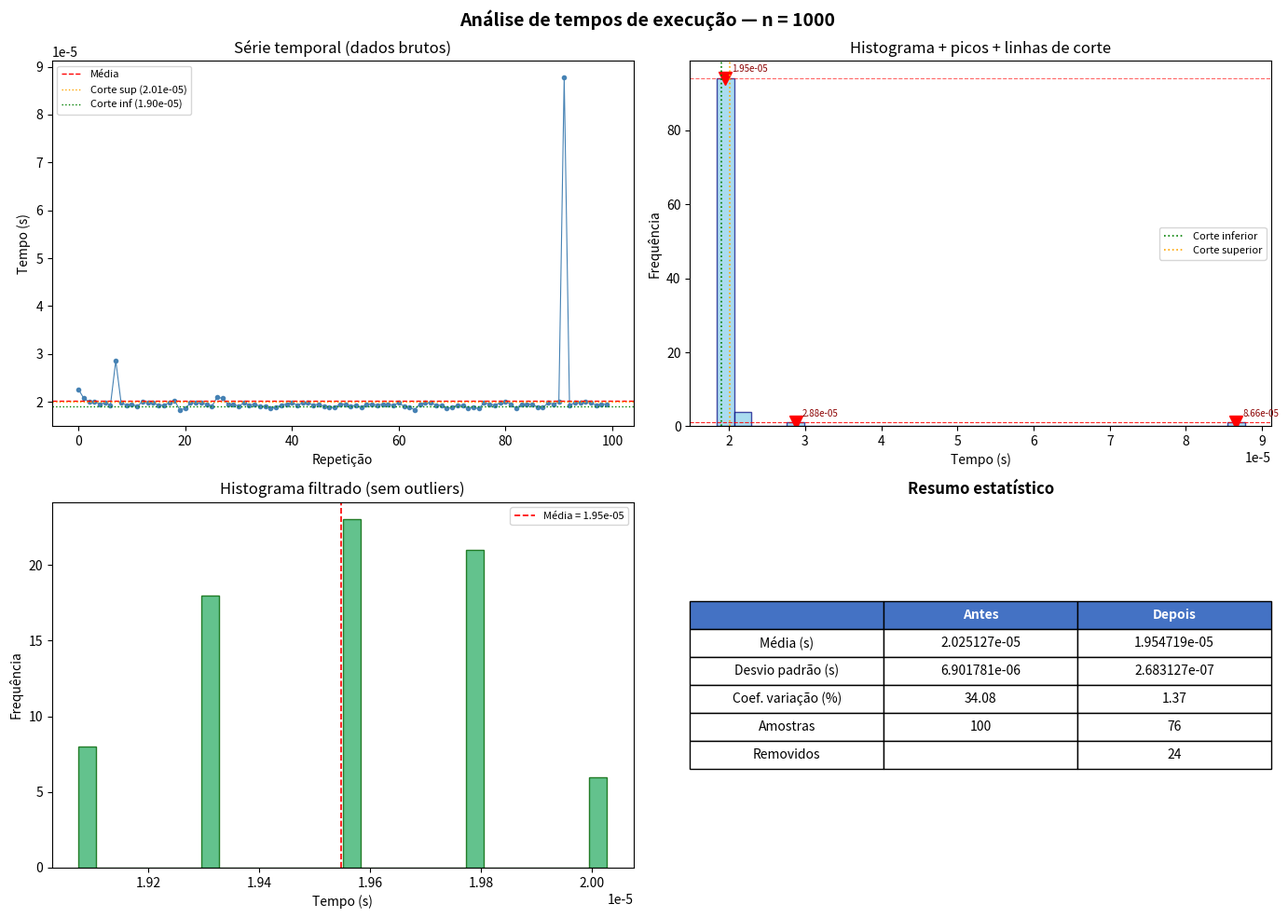
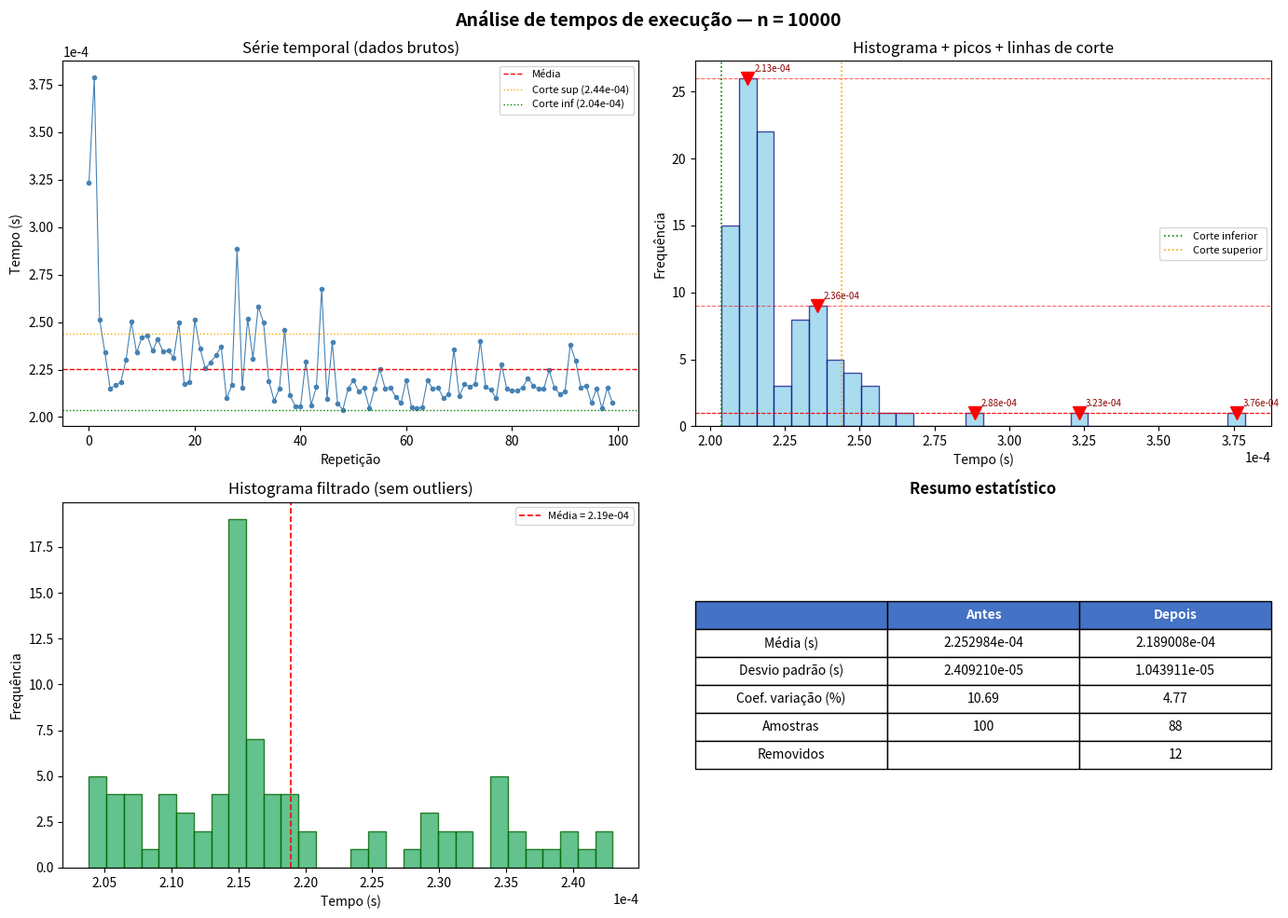
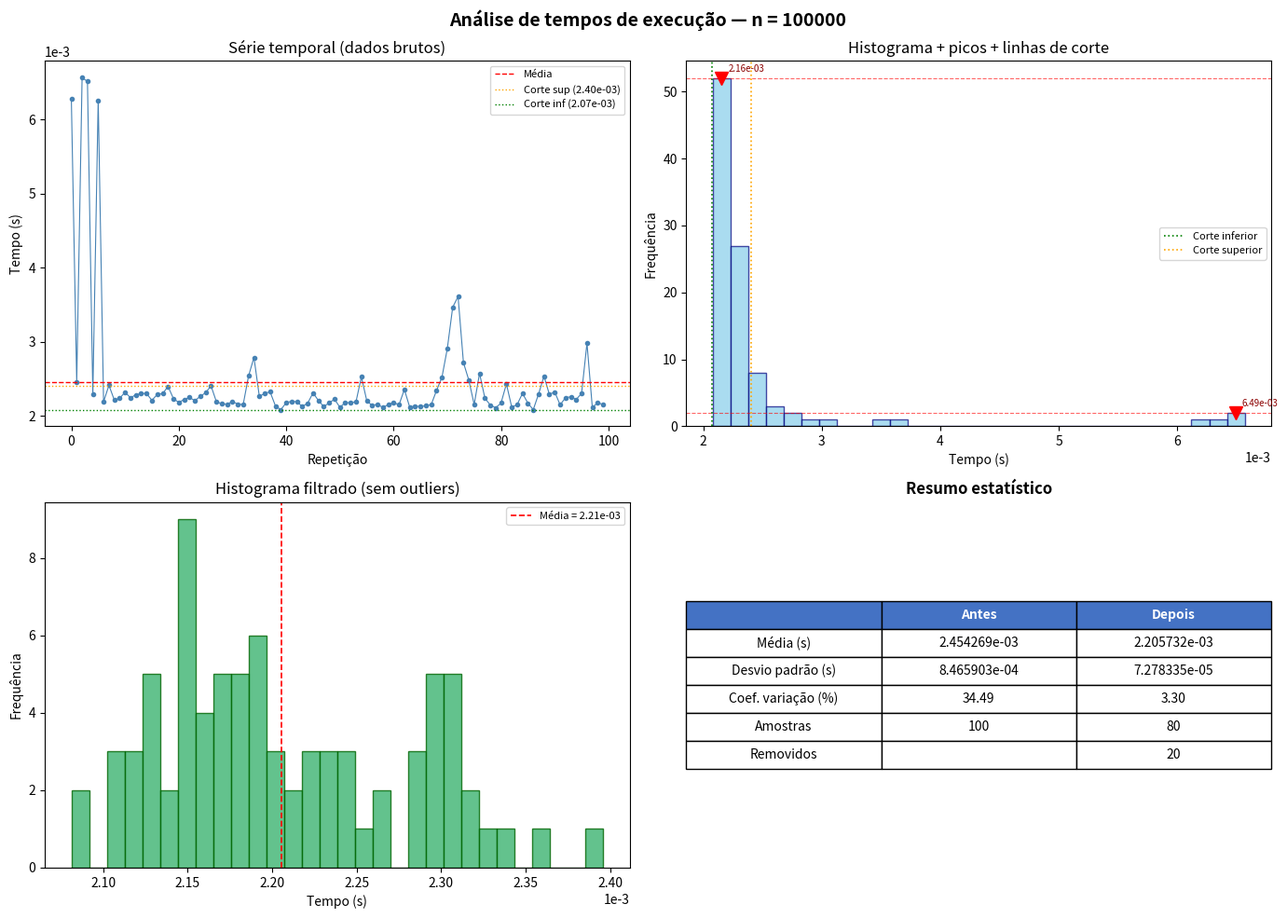

Write the Python code that produced these figures, in order.
"""
Análise de Distribuição de Tempos de Execução
================================================
Este script:
  1. Coleta R repetições de tempo de execução para cada valor de n
     (baseado nos códigos de execution.ipynb e execution_time.py)
  2. Plota a série temporal e o histograma com linhas horizontais
     nos picos da distribuição para visualizar onde estão os vértices
  3. Define valores de corte (IQR) para eliminar outliers/picos
  4. Calcula média, desvio padrão e coeficiente de variação
     antes e depois da filtragem
"""

from time import time
import numpy as np
from matplotlib import pyplot as plt

# ──────────────────────────────────────────────
# Parâmetros (mesmos do notebook e execution_time.py)
# ──────────────────────────────────────────────
lista_n = [1000, 10000, 100000]
R = 100  # repetições por valor de n

def coletar_tempos(n: int, repeticoes: int) -> list[float]:
    """Executa *repeticoes* vezes um laço de tamanho *n* e retorna os tempos."""
    tempos = []
    for _ in range(repeticoes):
        tic = time()
        for _ in range(n):
            x = 1  # noqa: F841 – operação mínima
        tac = time()
        tempos.append(tac - tic)
    return tempos

def calcular_estatisticas(tempos: list[float]) -> dict:
    """Retorna média, desvio padrão e coeficiente de variação."""
    arr = np.array(tempos)
    media = arr.mean()
    desvio = arr.std(ddof=1)  # desvio padrão amostral
    cv = (desvio / media) * 100 if media != 0 else float("inf")
    return {"media": media, "desvio_padrao": desvio, "cv_pct": cv}

def limites_iqr(tempos: list[float], fator: float = 0.5):
    """Calcula limites inferior e superior usando o IQR (Intervalo Interquartil)."""
    arr = np.array(tempos)
    q1 = np.percentile(arr, 25)
    q3 = np.percentile(arr, 75)
    iqr = q3 - q1
    lim_inf = q1 - fator * iqr
    lim_sup = q3 + fator * iqr
    return lim_inf, lim_sup

def filtrar_outliers(tempos: list[float], lim_inf: float, lim_sup: float) -> list[float]:
    """Remove valores fora do intervalo [lim_inf, lim_sup]."""
    return [t for t in tempos if lim_inf <= t <= lim_sup]


def encontrar_picos_histograma(tempos: list[float], bins: int = 30):
    """
    Retorna as posições (centros dos bins) onde ocorrem os picos
    (máximos locais) do histograma.
    """
    contagens, bordas = np.histogram(tempos, bins=bins)
    centros = (bordas[:-1] + bordas[1:]) / 2

    picos_idx = []
    for i in range(1, len(contagens) - 1):
        if contagens[i] > contagens[i - 1] and contagens[i] > contagens[i + 1]:
            picos_idx.append(i)

    # incluir extremidades se forem máximos
    if len(contagens) > 1:
        if contagens[0] > contagens[1]:
            picos_idx.insert(0, 0)
        if contagens[-1] > contagens[-2]:
            picos_idx.append(len(contagens) - 1)

    return centros[picos_idx], contagens[picos_idx], centros, contagens, bordas


# ──────────────────────────────────────────────
# Execução principal
# ──────────────────────────────────────────────
def main():
    resultados = {}  # n -> {dados_brutos, dados_filtrados, stats_bruto, stats_filtrado, ...}

    for n in lista_n:
        print(f"\n{'='*60}")
        print(f" n = {n}  |  R = {R} repetições")
        print(f"{'='*60}")

        tempos = coletar_tempos(n, R)

        # ── Estatísticas ANTES da filtragem ──
        stats_bruto = calcular_estatisticas(tempos)
        print(f"\n  [ANTES da filtragem]")
        print(f"    Média .............. {stats_bruto['media']:.6e} s")
        print(f"    Desvio padrão ...... {stats_bruto['desvio_padrao']:.6e} s")
        print(f"    Coef. de variação .. {stats_bruto['cv_pct']:.2f} %")

        # ── Identificar picos ──
        picos_x, picos_y, centros, contagens, bordas = encontrar_picos_histograma(tempos)

        # ── Limites de corte (IQR) ──
        lim_inf, lim_sup = limites_iqr(tempos)
        print(f"\n  Limites de corte (IQR × 1.5):")
        print(f"    Inferior ........... {lim_inf:.6e} s")
        print(f"    Superior ........... {lim_sup:.6e} s")

        # ── Filtrar ──
        tempos_filtrados = filtrar_outliers(tempos, lim_inf, lim_sup)
        removidos = len(tempos) - len(tempos_filtrados)
        print(f"    Pontos removidos ... {removidos}")

        # ── Estatísticas DEPOIS da filtragem ──
        stats_filtrado = calcular_estatisticas(tempos_filtrados)
        print(f"\n  [DEPOIS da filtragem]")
        print(f"    Média .............. {stats_filtrado['media']:.6e} s")
        print(f"    Desvio padrão ...... {stats_filtrado['desvio_padrao']:.6e} s")
        print(f"    Coef. de variação .. {stats_filtrado['cv_pct']:.2f} %")

        resultados[n] = {
            "bruto": tempos,
            "filtrado": tempos_filtrados,
            "stats_bruto": stats_bruto,
            "stats_filtrado": stats_filtrado,
            "lim_inf": lim_inf,
            "lim_sup": lim_sup,
        }

        # ════════════════════════════════════════
        # GRÁFICOS
        # ════════════════════════════════════════
        fig, axes = plt.subplots(2, 2, figsize=(14, 10))
        fig.suptitle(f"Análise de tempos de execução — n = {n}", fontsize=14, fontweight="bold")

        # ── (0,0) Série temporal bruta ──
        ax = axes[0, 0]
        ax.plot(tempos, marker="o", markersize=3, linewidth=0.8, color="steelblue")
        ax.axhline(stats_bruto["media"], color="red", linestyle="--", linewidth=1, label="Média")
        ax.axhline(lim_sup, color="orange", linestyle=":", linewidth=1, label=f"Corte sup ({lim_sup:.2e})")
        ax.axhline(lim_inf, color="green", linestyle=":", linewidth=1, label=f"Corte inf ({lim_inf:.2e})")
        ax.set_title("Série temporal (dados brutos)")
        ax.set_xlabel("Repetição")
        ax.set_ylabel("Tempo (s)")
        ax.ticklabel_format(axis="y", style="sci", scilimits=(0, -4))
        ax.legend(fontsize=8)

        # ── (0,1) Histograma com picos e linhas horizontais ──
        ax = axes[0, 1]
        ax.bar(centros, contagens, width=bordas[1] - bordas[0], color="skyblue", edgecolor="navy", alpha=0.7)
        # linhas horizontais nos picos
        for px, py in zip(picos_x, picos_y):
            ax.axhline(py, color="red", linestyle="--", linewidth=0.8, alpha=0.6)
            ax.plot(px, py, "rv", markersize=10)  # triângulo vermelho no pico
            ax.annotate(
                f"{px:.2e}",
                xy=(px, py),
                xytext=(5, 5),
                textcoords="offset points",
                fontsize=7,
                color="darkred",
            )
        # linhas verticais de corte
        ax.axvline(lim_inf, color="green", linestyle=":", linewidth=1.2, label="Corte inferior")
        ax.axvline(lim_sup, color="orange", linestyle=":", linewidth=1.2, label="Corte superior")
        ax.set_title("Histograma + picos + linhas de corte")
        ax.set_xlabel("Tempo (s)")
        ax.set_ylabel("Frequência")
        ax.ticklabel_format(axis="x", style="sci", scilimits=(0, -4))
        ax.legend(fontsize=8)

        # ── (1,0) Histograma dos dados FILTRADOS ──
        ax = axes[1, 0]
        if tempos_filtrados:
            ax.hist(tempos_filtrados, bins=30, color="mediumseagreen", edgecolor="darkgreen", alpha=0.8)
            ax.axvline(
                stats_filtrado["media"],
                color="red",
                linestyle="--",
                linewidth=1.2,
                label=f"Média = {stats_filtrado['media']:.2e}",
            )
        ax.set_title("Histograma filtrado (sem outliers)")
        ax.set_xlabel("Tempo (s)")
        ax.set_ylabel("Frequência")
        ax.ticklabel_format(axis="x", style="sci", scilimits=(0, -4))
        ax.legend(fontsize=8)

        # ── (1,1) Tabela resumo ──
        ax = axes[1, 1]
        ax.axis("off")
        linhas = [
            ["", "Antes", "Depois"],
            ["Média (s)", f"{stats_bruto['media']:.6e}", f"{stats_filtrado['media']:.6e}"],
            ["Desvio padrão (s)", f"{stats_bruto['desvio_padrao']:.6e}", f"{stats_filtrado['desvio_padrao']:.6e}"],
            ["Coef. variação (%)", f"{stats_bruto['cv_pct']:.2f}", f"{stats_filtrado['cv_pct']:.2f}"],
            ["Amostras", str(len(tempos)), str(len(tempos_filtrados))],
            ["Removidos", "", str(removidos)],
        ]
        tabela = ax.table(
            cellText=linhas,
            loc="center",
            cellLoc="center",
        )
        tabela.auto_set_font_size(False)
        tabela.set_fontsize(10)
        tabela.scale(1.0, 1.6)
        # cabeçalho em destaque
        for j in range(3):
            tabela[0, j].set_facecolor("#4472C4")
            tabela[0, j].set_text_props(color="white", fontweight="bold")
        ax.set_title("Resumo estatístico", fontweight="bold")

        plt.tight_layout()
        plt.savefig(f"analise_n{n}.png", dpi=150, bbox_inches="tight")
        plt.show()

    print(f"\n{'='*60}")
    print("Análise concluída. Gráficos salvos como analise_n*.png")
    print(f"{'='*60}")


if __name__ == "__main__":
    main()
